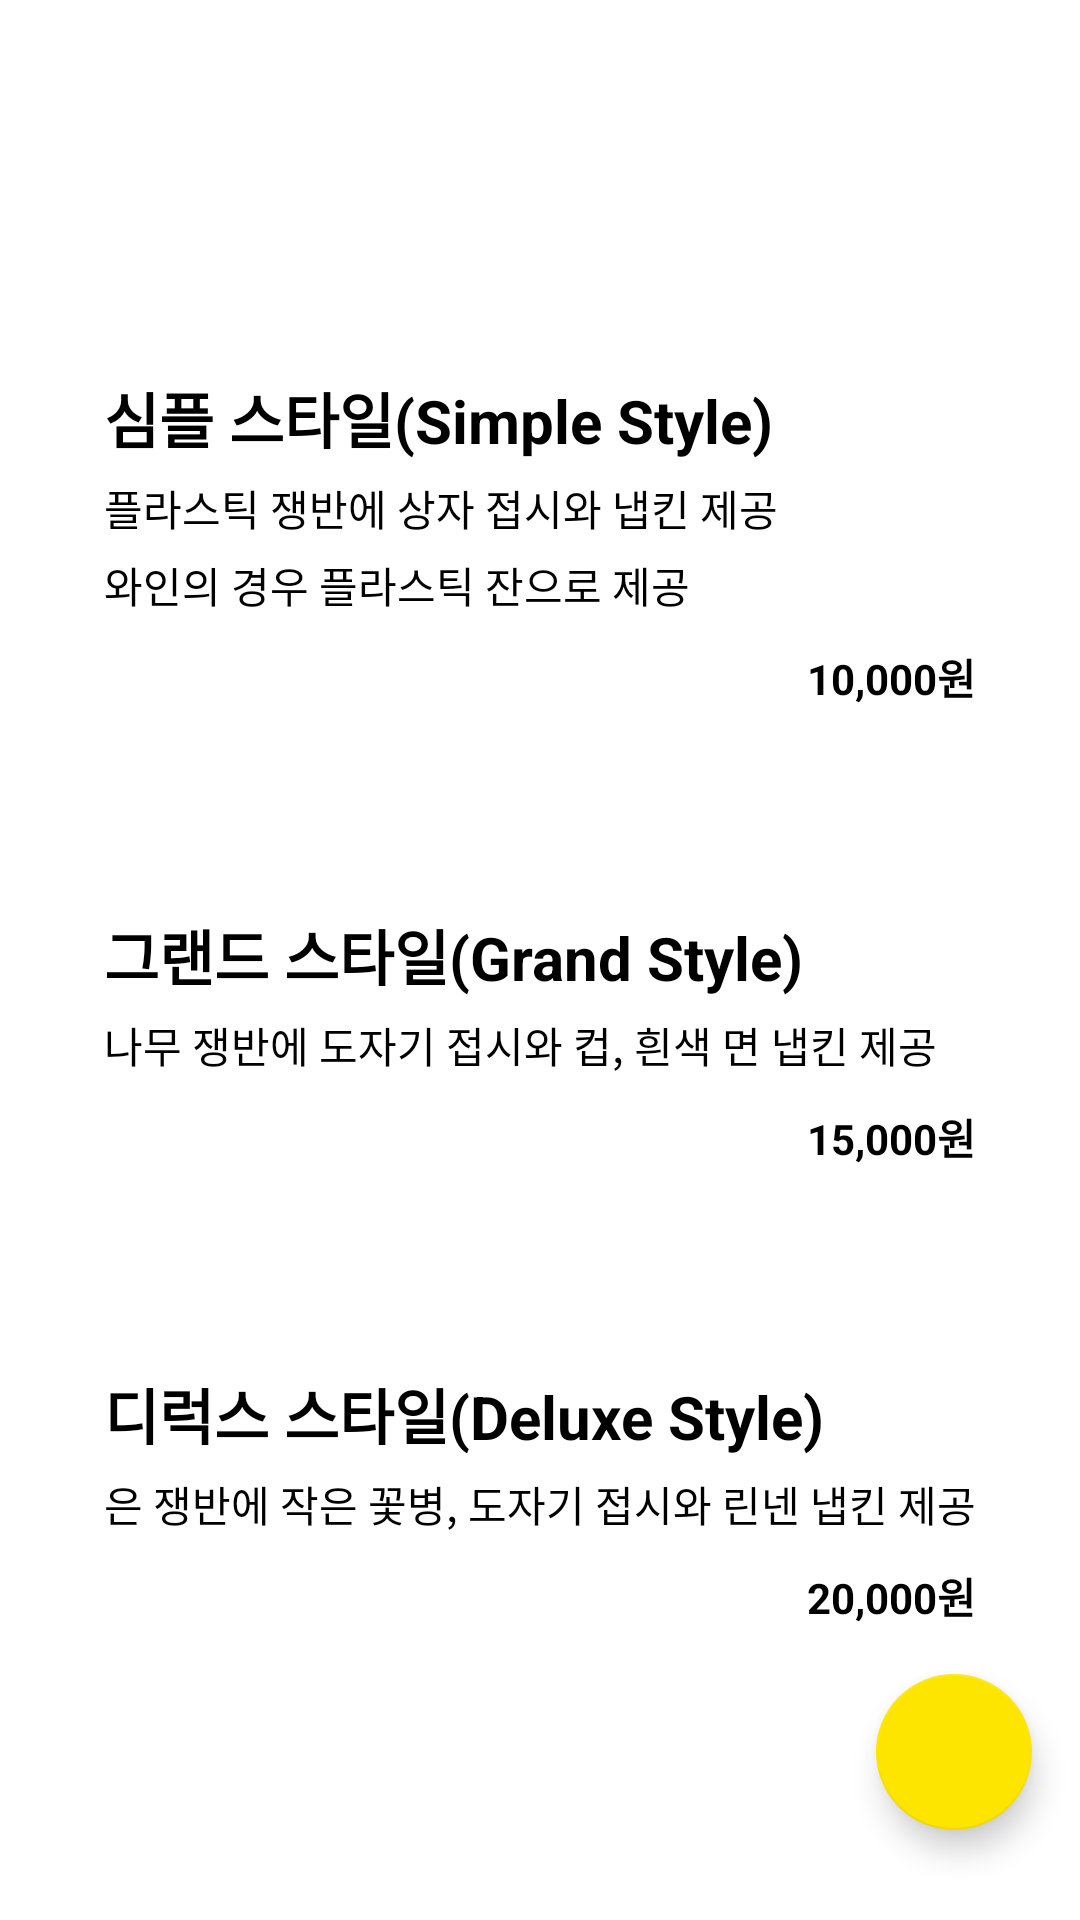

Write the Android layout XML for this screen, with the resource values it uses.
<!-- AndroidManifest.xml: application theme Theme.MrDaeBak -->
<!-- res/layout/activity_stt_style.xml -->
<?xml version="1.0" encoding="utf-8"?>
<androidx.coordinatorlayout.widget.CoordinatorLayout xmlns:android="http://schemas.android.com/apk/res/android"
    xmlns:app="http://schemas.android.com/apk/res-auto"
    xmlns:tools="http://schemas.android.com/tools"
    android:layout_width="match_parent"
    android:layout_height="match_parent"
    android:fitsSystemWindows="true">

    <androidx.constraintlayout.widget.ConstraintLayout
        android:layout_width="match_parent"
        android:layout_height="match_parent">

        <TextView
            android:id="@+id/tv_stt_record"
            android:layout_width="match_parent"
            android:layout_height="wrap_content"
            android:padding="20dp"
            android:layout_margin="10dp"
            android:textColor="@color/black"
            android:textSize="20sp"
            android:background="@drawable/shape_kakao_btn"
            android:backgroundTint="#F8EE9A"
            app:layout_constraintEnd_toEndOf="parent"
            app:layout_constraintStart_toStartOf="parent"
            app:layout_constraintTop_toTopOf="parent" />

        <androidx.appcompat.widget.LinearLayoutCompat
            android:id="@+id/btn_stt_style_simple"
            android:layout_width="0dp"
            android:layout_height="wrap_content"
            android:orientation="vertical"
            app:layout_constraintVertical_chainStyle="spread"
            app:layout_constraintStart_toStartOf="@id/btn_stt_style_deluxe"
            app:layout_constraintEnd_toEndOf="@+id/btn_stt_style_deluxe"
            app:layout_constraintTop_toBottomOf="@+id/tv_stt_record"
            app:layout_constraintBottom_toTopOf="@+id/btn_stt_style_grand"
            android:background="@drawable/selector_btn_sign_in"
            android:padding="20dp"
            >
            <TextView
                android:layout_width="wrap_content"
                android:layout_height="wrap_content"
                android:text="심플 스타일(Simple Style)"
                android:textSize="20sp"
                android:textStyle="bold"
                android:textColor="@color/black"/>
            <TextView
                android:layout_width="wrap_content"
                android:layout_height="wrap_content"
                android:layout_marginTop="5dp"
                android:text="플라스틱 쟁반에 상자 접시와 냅킨 제공"
                android:textColor="@color/black"/>
            <TextView
                android:layout_width="wrap_content"
                android:layout_height="wrap_content"
                android:layout_marginTop="5dp"
                android:textColor="@color/black"
                android:text="와인의 경우 플라스틱 잔으로 제공"/>
            <TextView
                android:layout_width="wrap_content"
                android:layout_height="wrap_content"
                android:layout_marginTop="10dp"
                android:textStyle="bold"
                android:textColor="@color/black"
                android:layout_gravity="end"
                android:text="10,000원"/>
        </androidx.appcompat.widget.LinearLayoutCompat>

        <androidx.appcompat.widget.LinearLayoutCompat
            android:id="@+id/btn_stt_style_grand"
            android:layout_width="0dp"
            android:layout_height="wrap_content"
            android:orientation="vertical"
            app:layout_constraintVertical_chainStyle="spread"
            app:layout_constraintStart_toStartOf="@id/btn_stt_style_deluxe"
            app:layout_constraintEnd_toEndOf="@+id/btn_stt_style_deluxe"
            app:layout_constraintTop_toBottomOf="@+id/btn_stt_style_simple"
            app:layout_constraintBottom_toTopOf="@+id/btn_stt_style_deluxe"
            android:background="@drawable/selector_btn_sign_in"
            android:padding="20dp"
            >
            <TextView
                android:layout_width="wrap_content"
                android:layout_height="wrap_content"
                android:text="그랜드 스타일(Grand Style)"
                android:textSize="20sp"
                android:textStyle="bold"
                android:textColor="@color/black"/>
            <TextView
                android:layout_width="wrap_content"
                android:layout_height="wrap_content"
                android:layout_marginTop="5dp"
                android:text="나무 쟁반에 도자기 접시와 컵, 흰색 면 냅킨 제공"
                android:textColor="@color/black"/>
            <TextView
                android:layout_width="wrap_content"
                android:layout_height="wrap_content"
                android:layout_marginTop="10dp"
                android:textStyle="bold"
                android:textColor="@color/black"
                android:layout_gravity="end"
                android:text="15,000원"/>
        </androidx.appcompat.widget.LinearLayoutCompat>

        <androidx.appcompat.widget.LinearLayoutCompat
            android:id="@+id/btn_stt_style_deluxe"
            android:layout_width="wrap_content"
            android:layout_height="wrap_content"
            android:orientation="vertical"
            android:layout_marginBottom="50dp"
            app:layout_constraintVertical_chainStyle="spread"
            app:layout_constraintStart_toStartOf="parent"
            app:layout_constraintEnd_toEndOf="parent"
            app:layout_constraintBottom_toBottomOf="parent"
            app:layout_constraintTop_toBottomOf="@+id/btn_stt_style_grand"
            android:background="@drawable/selector_btn_sign_in"
            android:padding="20dp"
            >
            <TextView
                android:layout_width="wrap_content"
                android:layout_height="wrap_content"
                android:text="디럭스 스타일(Deluxe Style)"
                android:textSize="20sp"
                android:textStyle="bold"
                android:textColor="@color/black"/>
            <TextView
                android:layout_width="wrap_content"
                android:layout_height="wrap_content"
                android:layout_marginTop="5dp"
                android:text="은 쟁반에 작은 꽃병, 도자기 접시와 린넨 냅킨 제공"
                android:textColor="@color/black"/>
            <TextView
                android:layout_width="wrap_content"
                android:layout_height="wrap_content"
                android:layout_marginTop="10dp"
                android:textStyle="bold"
                android:textColor="@color/black"
                android:layout_gravity="end"
                android:text="20,000원"/>
        </androidx.appcompat.widget.LinearLayoutCompat>

    </androidx.constraintlayout.widget.ConstraintLayout>

    <com.google.android.material.floatingactionbutton.FloatingActionButton
        android:id="@+id/fab_stt_diner_record"
        android:layout_height="wrap_content"
        android:layout_width="wrap_content"
        app:backgroundTint="@color/kakao_yellow"
        android:layout_gravity="bottom|end"
        android:layout_marginBottom="30dp"
        app:pressedTranslationZ="12dp"
        app:fabCustomSize="52dp"
        app:maxImageSize="24dp"
        android:src="@drawable/ic_mic"
        android:layout_marginEnd="16dp"/>

</androidx.coordinatorlayout.widget.CoordinatorLayout>
<!-- resources referenced by this layout -->
<resources>
  <color name="black">#FF000000</color>
  <color name="kakao_yellow">#FFFEE500</color>
  <!-- drawable selector_btn_sign_in (drawable) -->
  <?xml version="1.0" encoding="utf-8"?>
  <selector xmlns:android="http://schemas.android.com/apk/res/android">
      <item
          android:state_pressed="true"
          android:drawable="@drawable/shape_kakao_btn" />
      <item
          android:state_pressed="false"
          android:drawable="@drawable/shape_tv_dinner"/>
  </selector>
  <style name="Theme.MrDaeBak" parent="Theme.MaterialComponents.DayNight.NoActionBar">
          
          <item name="colorPrimary">@color/purple_500</item>
          <item name="colorPrimaryVariant">@color/purple_700</item>
          <item name="colorOnPrimary">@color/white</item>
          
          <item name="colorSecondary">@color/teal_200</item>
          <item name="colorSecondaryVariant">@color/teal_700</item>
          <item name="colorOnSecondary">@color/black</item>
          
          <item name="android:statusBarColor" tools:targetApi="l">?attr/colorPrimaryVariant</item>
          
          <item name="android:windowTranslucentStatus">true</item>
          <item name="android:windowLightStatusBar">true</item>
          <item name="android:fitsSystemWindows">true</item>
      </style>
  <!-- drawable shape_tv_dinner (drawable) -->
  <?xml version="1.0" encoding="utf-8"?>
  <shape xmlns:android="http://schemas.android.com/apk/res/android">
      <corners android:radius="12dp"/>
      <solid android:color="#EDBFF4"/>
  </shape>
  <color name="purple_500">#FF6200EE</color>
  <color name="purple_700">#FF3700B3</color>
  <color name="white">#FFFFFFFF</color>
  <color name="teal_200">#FF03DAC5</color>
  <color name="teal_700">#FF018786</color>
</resources>
